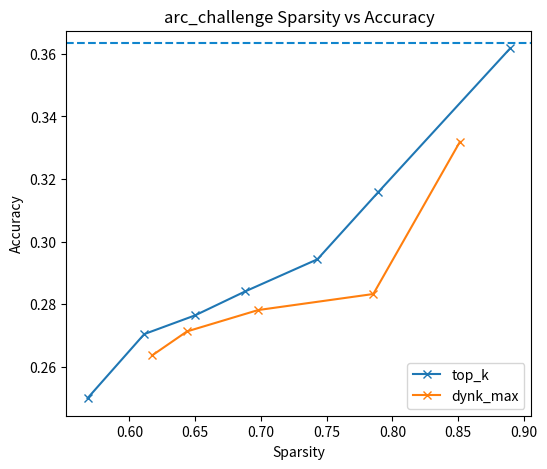

The matplotlib source for this figure: (Note: this script raises an exception after producing the figure.)
from collections import namedtuple
import matplotlib.pyplot as plt


data = {
    'arc_easy': {
        'ilp_module': {
            "sparsity": [0.57603, 0.62160, 0.66563, 0.71769, 0.75812, 0.80553, 0.85756],
            "accuracy": [0.41793, 0.43140, 0.45202, 0.49158, 0.50631, 0.53241, 0.56818],
        },
        'ilp_module_stable': {
            "sparsity": [0.57160, 0.61132, 0.65988, 0.70327, 0.76904, 0.79489, 0.89076],
            "accuracy": [0.40783, 0.42593, 0.45539, 0.48148, 0.50631, 0.52020, 0.58544],
        },
        'dynk_max': {
            "sparsity": [0.58971, 0.61965, 0.65398, 0.69321, 0.85757],
            "accuracy": [0.41667, 0.41835, 0.42677, 0.45707, 0.52441],
        },
        'cluster': {
            "sparsity": [0.57236, 0.63345, 0.69454, 0.75563, 0.81673, 0.87782, 0.93891],
            "accuracy": [0.40152, 0.41204, 0.45749, 0.50547, 0.54714, 0.56902, 0.61742],
        },
        'original': 0.60648
    },
    'arc_challenge': {
        'ilp_module': {
            "sparsity": [0.56493, 0.61659, 0.66010, 0.69807, 0.75233, 0.80015, 0.84654],
            "accuracy": [0.25427, 0.27730, 0.27645, 0.29266, 0.31314, 0.31911, 0.343],
        },
        'ilp_module_stable': {
            "sparsity": [0.56816, 0.61129, 0.64989, 0.68815, 0.74299, 0.78900, 0.88964],
            "accuracy": [0.25000, 0.27048, 0.27645, 0.28413, 0.29437, 0.31570, 0.36177],
        },
        'dynk_max': {
            "sparsity": [0.61721, 0.64377, 0.69795, 0.78548, 0.85137],
            "accuracy": [0.26365, 0.27133, 0.27816, 0.28328, 0.33191],
        },
        'cluster': {
            "sparsity": [0.57236, 0.63345, 0.69454, 0.75563, 0.81673, 0.87782, 0.93891],
            "accuracy": [0.25085, 0.26792, 0.27218, 0.29096, 0.30631, 0.34386, 0.35666],
        },
        'original': 0.36348
    },
    'hellaswag': {
        'ilp_module': {
            "sparsity": [0.55640, 0.60241, 0.64812, 0.69308, 0.73714, 0.78617, 0.83381],
            "accuracy": [0.374, 0.38857, 0.39343, 0.40914, 0.42343, 0.43429, 0.46714],
        },
        'ilp_module_stable': {
            "sparsity": [0.55434, 0.59433, 0.63788, 0.67792, 0.72656, 0.78217, 0.88313],
            "accuracy": [0.37686, 0.38029, 0.39743, 0.40629, 0.42743, 0.45114, 0.50229],
        },
        'cluster': {
            "sparsity": [0.57236, 0.63345, 0.69454, 0.75563, 0.81673, 0.87782, 0.93891],
            "accuracy": [0.37743, 0.40029, 0.418, 0.44343, 0.46771, 0.50143, 0.53714],
        },
        'original': 0.56714
    },
    'piqa': {
        'ilp_module': {
            "sparsity": [0.56255, 0.61494, 0.65915, 0.70304, 0.74812, 0.79267, 0.84131],
            "accuracy": [0.61752, 0.63166, 0.65071, 0.65887, 0.66268, 0.68444, 0.71436],
        },
        'ilp_module_stable': {
            "sparsity": [0.55827, 0.60430, 0.64639, 0.69012, 0.72901, 0.78803, 0.88350],
            "accuracy": [0.61534, 0.63656, 0.63874, 0.64527, 0.67084, 0.68988, 0.72144],
        },
        'dynk_max': {
            "sparsity": [0.63141, 0.65161, 0.67732, 0.69196, 0.74464, 0.75936],
            "accuracy": [0.62622, 0.62568, 0.62405, 0.63112, 0.63166, 0.63439],
        },
        'cluster': {
            "sparsity": [0.57236, 0.63345, 0.69454, 0.75563, 0.81673, 0.87782, 0.93891],
            "accuracy": [0.60881, 0.62405, 0.65397, 0.67193, 0.68607, 0.70892, 0.75462],
        },
        'original': 0.74483
    },
    'winogrande': {
        'ilp_module_stable': {
            "sparsity": [0.55693, 0.59848, 0.64552, 0.69077, 0.73233, 0.78441, 0.88610],
            "accuracy": [0.52802, 0.52092, 0.55012, 0.56827, 0.58327, 0.60616, 0.64325],
        },
        'dynk_max': {
            "sparsity": [0.62119, 0.65645, 0.68170, 0.70855, 0.74417],
            "accuracy": [0.51302, 0.52170, 0.55249, 0.57301, 0.57537],
        },
        'original': 0.60695
    },
}

task_name = 'arc_challenge'

plt.figure(figsize=(6, 5))
# plt.plot(data[task_name]['ilp_module']['sparsity'], data[task_name]['ilp_module']['accuracy'], label='ILP(module)', marker='x')
# plt.plot(data[task_name]['ilp_module_stable']['sparsity'], data[task_name]['ilp_module_stable']['accuracy'], label='ILP(module_stable)', marker='x')
# plt.plot(data[task_name]['cluster']['sparsity'], data[task_name]['cluster']['accuracy'], label='Cluster', marker='x')

plt.plot(data[task_name]['ilp_module_stable']['sparsity'], data[task_name]['ilp_module_stable']['accuracy'], label='top_k', marker='x')
plt.plot(data[task_name]['dynk_max']['sparsity'], data[task_name]['dynk_max']['accuracy'], label='dynk_max', marker='x')
plt.axhline(y=data[task_name]['original'], color="#1085cd", linestyle="--")

plt.xlabel('Sparsity')
plt.ylabel('Accuracy')
# plt.ylim(0.5, 0.8)
# plt.xlim(0.5, 1.0)
plt.title(f'{task_name} Sparsity vs Accuracy')
plt.legend()
plt.savefig(f'/usr/workdir/HeterExpert/Figure/acc_sparsity/Spar_Acc_{task_name}.pdf', format='pdf')
plt.close()